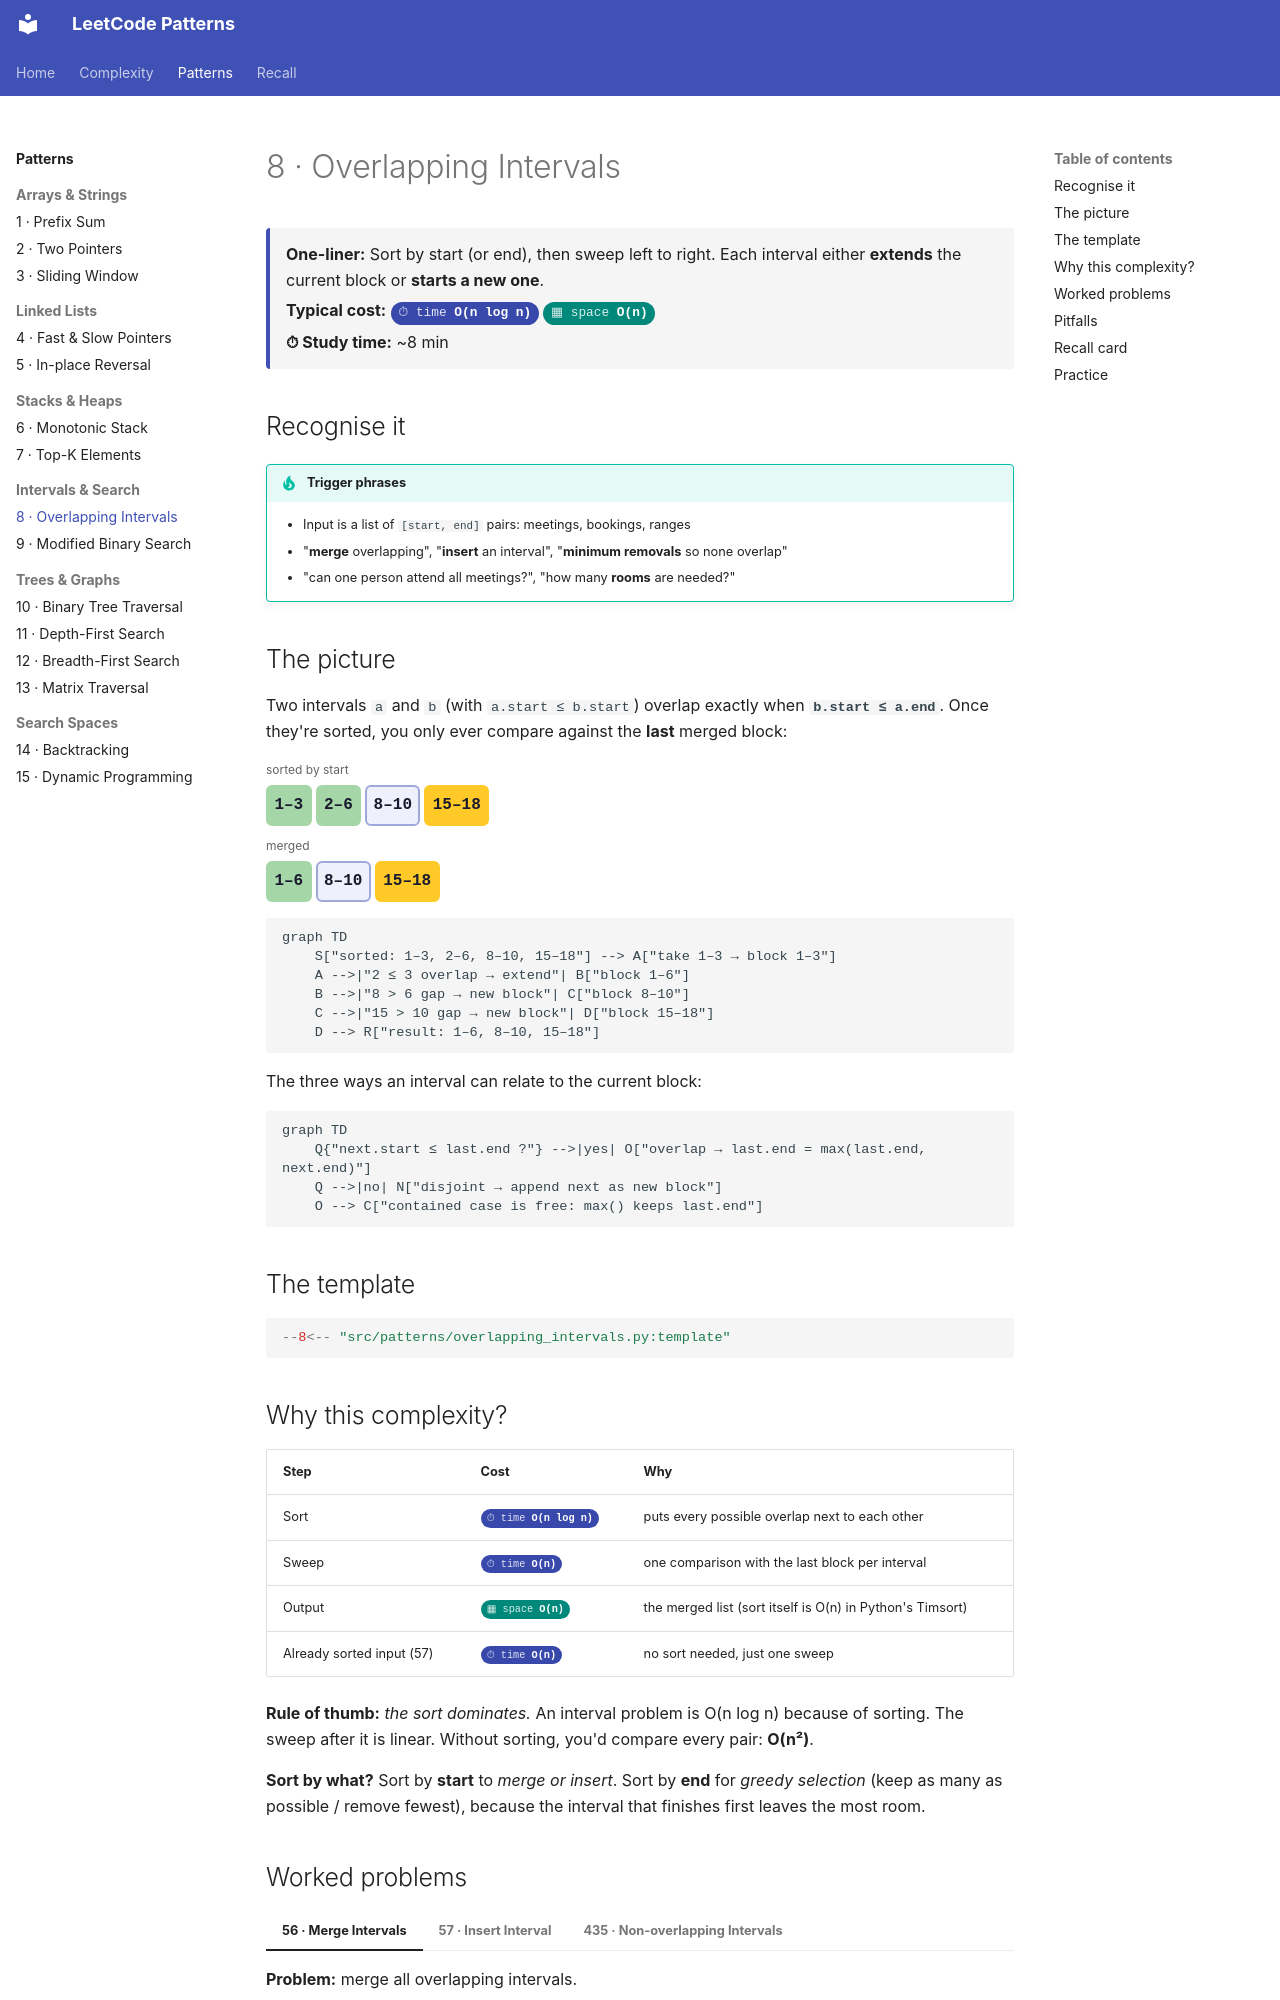

repository: fwornle/leet · page: patterns/overlapping-intervals.html · generator: mkdocs

# 8 · Overlapping Intervals

<div class="pattern-card" markdown>
**One-liner:** Sort by start (or end), then sweep left to right. Each interval either **extends** the current block or **starts a new one**.

**Typical cost:** <span class="cx time">O(n log n)</span> <span class="cx space">O(n)</span>

**⏱ Study time:** ~8 min
</div>

## Recognise it

!!! tip "Trigger phrases"
    - Input is a list of `[start, end]` pairs: meetings, bookings, ranges
    - "**merge** overlapping", "**insert** an interval", "**minimum removals** so none overlap"
    - "can one person attend all meetings?", "how many **rooms** are needed?"

## The picture

Two intervals `a` and `b` (with `a.start ≤ b.start`) overlap exactly when **`b.start ≤ a.end`**. Once they're sorted, you only ever compare against the **last** merged block:

<div class="arr-label">sorted by start</div>
<div class="arr"><span class="win">1–3</span><span class="win">2–6</span><span>8–10</span><span class="hi">15–18</span></div>
<div class="arr-label">merged</div>
<div class="arr"><span class="win">1–6</span><span>8–10</span><span class="hi">15–18</span></div>

```mermaid
graph TD
    S["sorted: 1–3, 2–6, 8–10, 15–18"] --> A["take 1–3 → block 1–3"]
    A -->|"2 ≤ 3 overlap → extend"| B["block 1–6"]
    B -->|"8 > 6 gap → new block"| C["block 8–10"]
    C -->|"15 > 10 gap → new block"| D["block 15–18"]
    D --> R["result: 1–6, 8–10, 15–18"]
```

The three ways an interval can relate to the current block:

```mermaid
graph TD
    Q{"next.start ≤ last.end ?"} -->|yes| O["overlap → last.end = max(last.end, next.end)"]
    Q -->|no| N["disjoint → append next as new block"]
    O --> C["contained case is free: max() keeps last.end"]
```

## The template

```python
--8<-- "src/patterns/overlapping_intervals.py:template"
```

## Why this complexity?

| Step | Cost | Why |
|---|---|---|
| Sort | <span class="cx time">O(n log n)</span> | puts every possible overlap next to each other |
| Sweep | <span class="cx time">O(n)</span> | one comparison with the last block per interval |
| Output | <span class="cx space">O(n)</span> | the merged list (sort itself is O(n) in Python's Timsort) |
| Already sorted input (57) | <span class="cx time">O(n)</span> | no sort needed, just one sweep |

**Rule of thumb:** *the sort dominates.* An interval problem is O(n log n) because of sorting. The sweep after it is linear. Without sorting, you'd compare every pair: **O(n²)**.

**Sort by what?** Sort by **start** to *merge or insert*. Sort by **end** for *greedy selection* (keep as many as possible / remove fewest), because the interval that finishes first leaves the most room.
